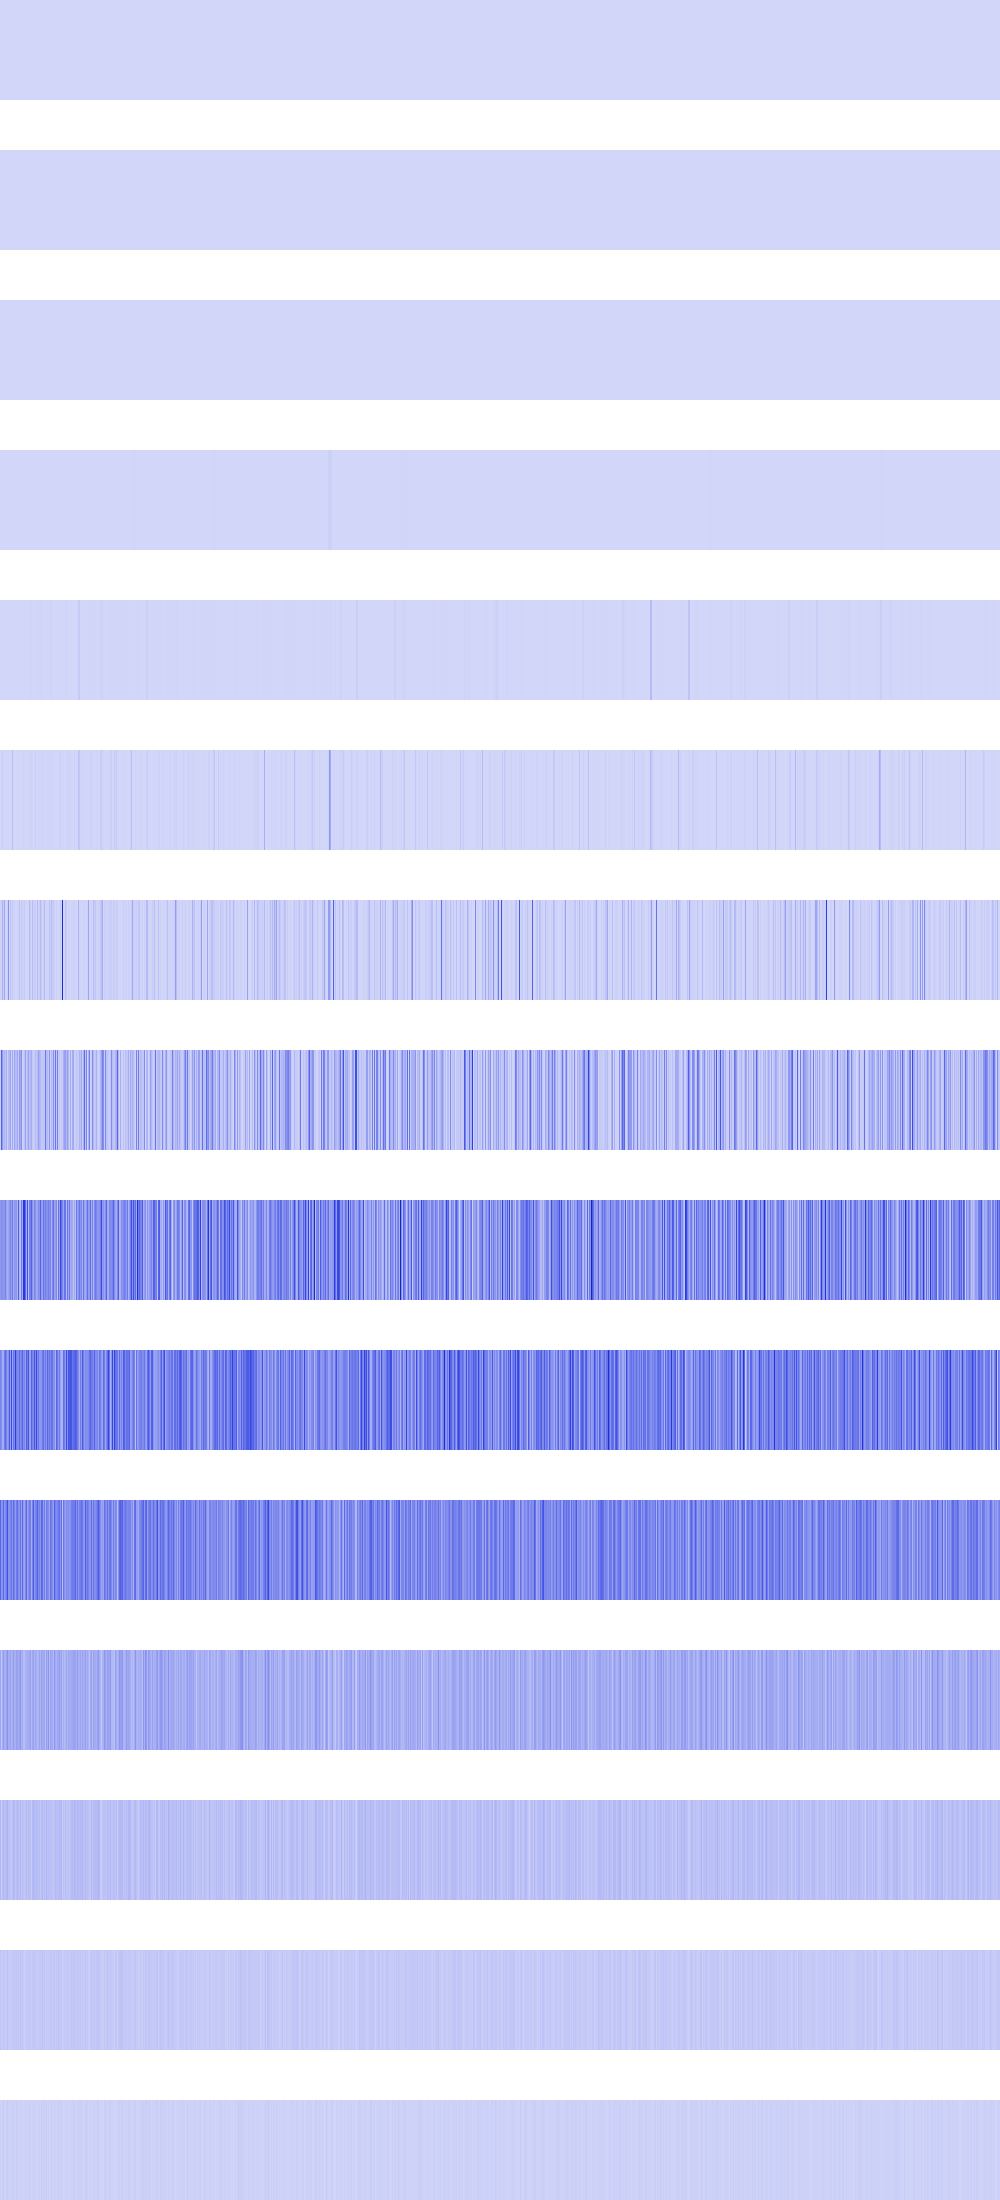

Source data for this figure (header and first rows):
1764, 1764, 1764, 1764, 1764, 1764, 1764, 1764, 1764, 1764, 1764, 1764, 1764, 1764, 1764, 1764, 1764, 1764, 1764, 1764, 1764, 1764, 1764, 1764
23104, 23104, 23104, 23104, 23104, 23104, 23104, 23104, 23104, 23104, 23104, 23104, 23104, 23104, 23104, 23104, 41616, 41616, 41616, 41616, 41616, 41616, 41616, 41616
0, 0, 0, 0, 0, 0, 0, 0, 102400, 102400, 102400, 102400, 102400, 102400, 102400, 102400, 2304, 2304, 2304, 2304, 2304, 2304, 2304, 2304
0, 0, 0, 0, 921600, 921600, 921600, 921600, 135424, 135424, 135424, 135424, 313600, 313600, 313600, 313600, 112896, 112896, 112896, 112896, 57600, 57600, 57600, 57600
451584, 451584, 451584, 451584, 1893376, 1893376, 82944, 82944, 369664, 369664, 692224, 692224, 1254400, 1254400, 200704, 200704, 4096, 4096, 1024, 1024, 451584, 451584, 262144, 262144
102400, 147456, 28901376, 1806336, 4096, 0, 3686400, 331776, 36864, 0, 262144, 1327104, 66064384, 3211264, 200704, 692224, 1183744, 4096, 147456, 102400, 0, 1806336, 102400, 16257024
10854400, 17580032, 100270080, 29597696, 128000000, 7225344, 3276800, 13508608, 199434240, 0, 57802752, 5308416, 38871040, 4210688, 15147008, 794624, 2367488, 8192, 14483456, 58007552, 0, 39297024, 12820480, 15114240
15974400, 342786048, 177537024, 75939840, 91897856, 61112320, 110264320, 15122432, 82198528, 95617024, 144769024, 7962624, 137019392, 15695872, 151076864, 74399744, 76890112, 136724480, 36208640, 170737664, 137494528, 193183744, 17350656, 22691840
174686208, 209256448, 202637312, 180649984, 189562880, 236781568, 149487616, 108298240, 147947520, 179240960, 233766912, 163250176, 270303232, 115277824, 189497344, 169639936, 187203584, 94732288, 347734016, 94142464, 65536000, 260669440, 129794048, 466059264
234029056, 211419136, 120061952, 121700352, 258801664, 308805632, 248250368, 156565504, 204406784, 376307712, 149553152, 411303936, 145031168, 277741568, 228524032, 438108160, 248840192, 237436928, 216662016, 312016896, 217186304, 253427712, 324730880, 212533248
337772544, 178520064, 211288064, 320208896, 183107584, 222298112, 273678336, 386793472, 204603392, 195297280, 239075328, 283639808, 188874752, 318767104, 240517120, 170524672, 264110080, 301334528, 209453056, 188350464, 295698432, 147193856, 314966016, 175505408
140771328, 45613056, 119537664, 164364288, 117702656, 119537664, 144703488, 198967296, 121896960, 116916224, 154140672, 95420416, 123994112, 164626432, 116129792, 112459776, 155975680, 145489920, 128450560, 148111360, 187695104, 95158272, 132907008, 74186752
88604672, 32505856, 62914560, 93847552, 59244544, 71303168, 79691776, 104333312, 59244544, 66060288, 48234496, 48234496, 55050240, 94371840, 72876032, 57147392, 68681728, 89653248, 63963136, 52953088, 90177536, 39321600, 72876032, 56098816
51380224, 31457280, 33554432, 53477376, 34603008, 33554432, 41943040, 57671680, 34603008, 31457280, 29360128, 37748736, 34603008, 54525952, 45088768, 38797312, 45088768, 45088768, 44040192, 38797312, 54525952, 36700160, 53477376, 28311552
18874368, 4194304, 16777216, 31457280, 10485760, 8388608, 16777216, 31457280, 18874368, 12582912, 16777216, 16777216, 10485760, 25165824, 14680064, 10485760, 23068672, 23068672, 12582912, 10485760, 25165824, 6291456, 14680064, 6291456
